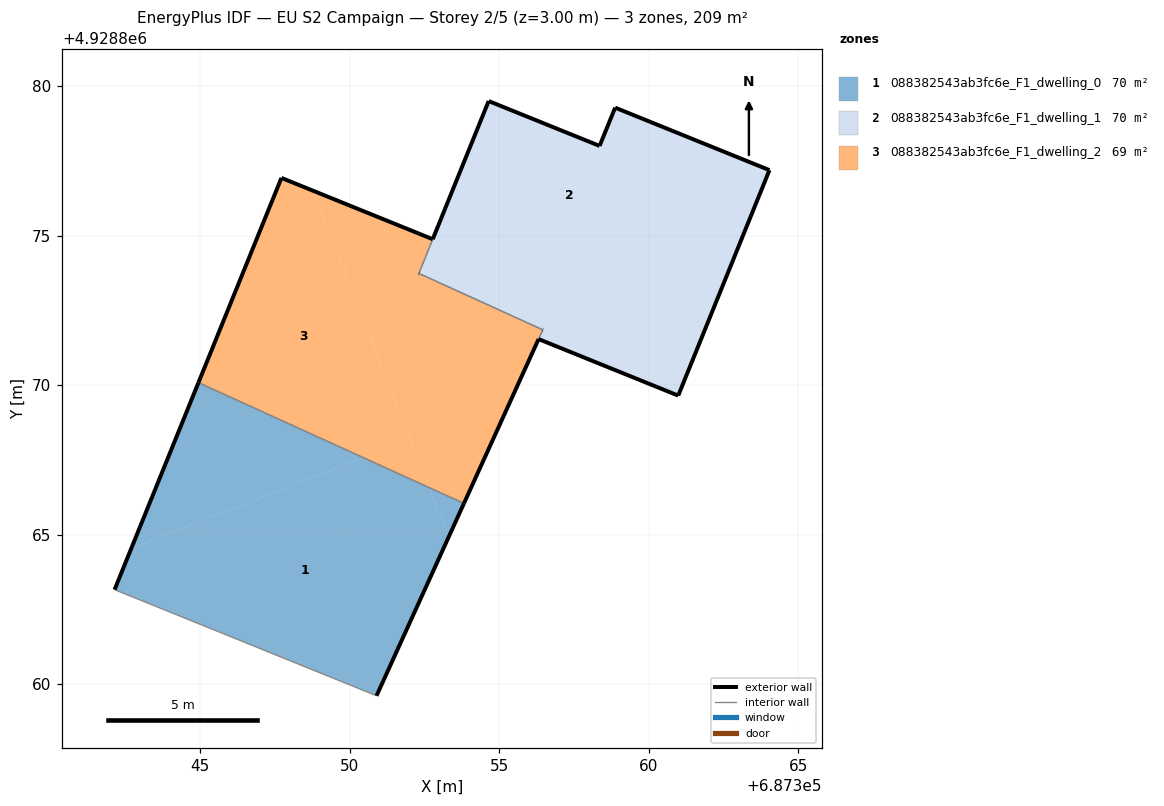
=== STOREY PLAN SPEC (per zone: floor XY polygon, exterior-wall plan segments, windows/doors) ===
zone 1: 088382543ab3fc6e_F1_dwelling_0  (69.8 m²)
  floor: (687350.89, 4928859.62) (687353.30, 4928864.91) (687352.65, 4928866.58) (687350.45, 4928867.58) (687342.69, 4928864.55) (687342.13, 4928863.17) (687350.70, 4928859.70)
  floor: (687353.30, 4928864.91) (687353.81, 4928866.05) (687352.65, 4928866.58)
  floor: (687350.45, 4928867.58) (687344.94, 4928870.09) (687342.69, 4928864.55)
  exterior wall: (687342.13, 4928863.17) – (687344.94, 4928870.09)  [7.5 m]
  exterior wall: (687353.81, 4928866.05) – (687350.89, 4928859.62)  [7.1 m]
  interior walls: 3
zone 2: 088382543ab3fc6e_F1_dwelling_1  (70.3 m²)
  floor: (687360.98, 4928869.66) (687363.83, 4928876.70) (687354.14, 4928872.91) (687356.45, 4928871.86) (687356.31, 4928871.54)
  floor: (687363.83, 4928876.70) (687364.03, 4928877.20) (687358.87, 4928879.29) (687358.35, 4928878.00) (687354.64, 4928879.50) (687352.31, 4928873.74) (687354.14, 4928872.91)
  exterior wall: (687354.64, 4928879.50) – (687358.35, 4928878.00)  [4.0 m]
  exterior wall: (687358.35, 4928878.00) – (687358.87, 4928879.29)  [1.4 m]
  exterior wall: (687358.87, 4928879.29) – (687364.03, 4928877.20)  [5.6 m]
  exterior wall: (687364.03, 4928877.20) – (687360.98, 4928869.66)  [8.1 m]
  exterior wall: (687360.98, 4928869.66) – (687356.31, 4928871.54)  [5.0 m]
  exterior wall: (687352.31, 4928873.74) – (687352.31, 4928873.74)  [0.0 m]
  exterior wall: (687356.45, 4928871.86) – (687356.45, 4928871.86)  [0.0 m]
  exterior wall: (687352.77, 4928874.88) – (687354.64, 4928879.50)  [5.0 m]
  interior walls: 3
zone 3: 088382543ab3fc6e_F1_dwelling_2  (69.1 m²)
  floor: (687354.14, 4928872.91) (687352.31, 4928873.74) (687352.77, 4928874.88) (687348.77, 4928876.51) (687350.70, 4928871.57)
  floor: (687352.02, 4928868.19) (687348.77, 4928876.51) (687347.71, 4928876.93) (687344.94, 4928870.09) (687350.45, 4928867.58)
  floor: (687353.81, 4928866.05) (687356.45, 4928871.86) (687354.14, 4928872.91) (687350.70, 4928871.57) (687352.65, 4928866.58)
  floor: (687352.65, 4928866.58) (687352.02, 4928868.19) (687350.45, 4928867.58)
  exterior wall: (687344.94, 4928870.09) – (687347.71, 4928876.93)  [7.4 m]
  exterior wall: (687347.71, 4928876.93) – (687352.77, 4928874.88)  [5.5 m]
  exterior wall: (687356.45, 4928871.86) – (687356.45, 4928871.86)  [0.0 m]
  exterior wall: (687356.31, 4928871.55) – (687353.81, 4928866.05)  [6.0 m]
  exterior wall: (687352.31, 4928873.74) – (687352.31, 4928873.74)  [0.0 m]
  interior walls: 4

=== DERIVED (storey summary) ===
Building: EU S2 Campaign
Storey: 2 of 5  (floor level z = 3.00 m)
Storey gross floor area: 209.2 m²
Zones on this storey: 3
  - 088382543ab3fc6e_F1_dwelling_0: floor 69.8 m²; exterior wall 14.5 m (43.6 m²); WWR 0.0%
  - 088382543ab3fc6e_F1_dwelling_1: floor 70.3 m²; exterior wall 29.1 m (87.3 m²); WWR 0.0%
  - 088382543ab3fc6e_F1_dwelling_2: floor 69.1 m²; exterior wall 18.9 m (56.7 m²); WWR 0.0%
Zone adjacency (shared interzone walls):
  - 088382543ab3fc6e_F1_dwelling_0 ↔ 088382543ab3fc6e_F1_dwelling_2
  - 088382543ab3fc6e_F1_dwelling_1 ↔ 088382543ab3fc6e_F1_dwelling_2